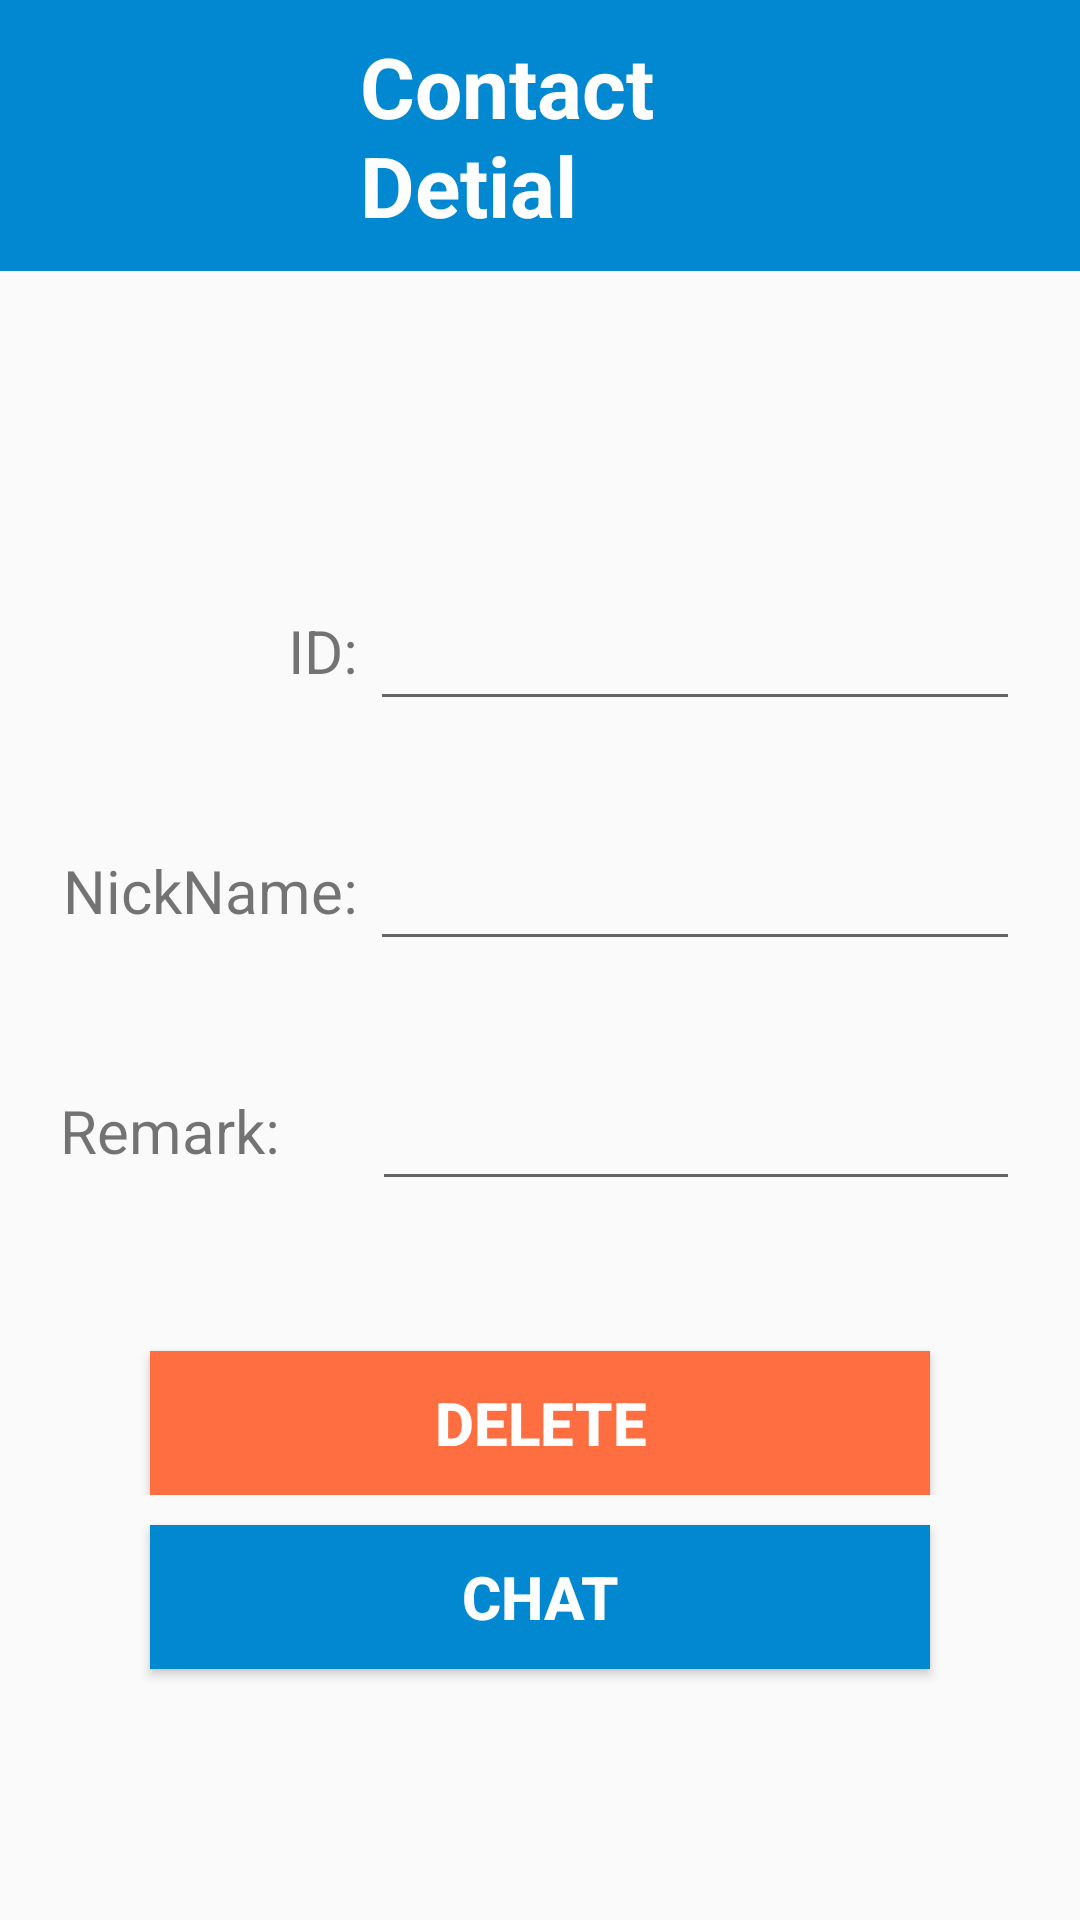

The Android layout XML behind this screen, and the referenced resources:
<!-- AndroidManifest.xml: application theme AppTheme -->
<!-- res/layout/activity_contact_detial.xml -->
<?xml version="1.0" encoding="utf-8"?>
<LinearLayout xmlns:android="http://schemas.android.com/apk/res/android"
    android:orientation="vertical" android:layout_width="match_parent"
    android:layout_height="match_parent">

    <FrameLayout

        android:layout_width="match_parent"
        android:layout_height="wrap_content">

        <LinearLayout
            android:layout_width="match_parent"
            android:layout_height="wrap_content"
            android:background="@color/colorPrimaryDark"
            android:orientation="horizontal"
            android:visibility="visible">

            <TextView
                android:id="@+id/contact_detial_ID"
                android:layout_width="wrap_content"
                android:layout_height="wrap_content"
                android:layout_marginBottom="10dp"
                android:layout_marginLeft="120dp"
                android:layout_marginRight="100dp"
                android:layout_marginTop="10dp"
                android:text="Contact Detial"
                android:textColor="@android:color/white"
                android:textSize="28sp"
                android:textStyle="bold" />

        </LinearLayout>

    </FrameLayout>

    <FrameLayout
        android:layout_width="match_parent"
        android:layout_height="wrap_content">

        <LinearLayout
            android:layout_width="match_parent"
            android:layout_height="match_parent"
            android:orientation="vertical">

            <LinearLayout
                android:layout_width="match_parent"
                android:layout_height="match_parent"
                android:layout_marginTop="100dp"
                android:orientation="horizontal">

                <TextView
                    android:layout_width="100dp"
                    android:layout_height="wrap_content"
                    android:layout_marginLeft="20dp"
                    android:layout_marginRight="4dp"
                    android:layout_weight="0.05"
                    android:text="ID:"
                    android:textAlignment="textEnd"
                    android:textSize="20sp" />

                <EditText
                    android:id="@+id/contact_detial_id"
                    android:layout_width="wrap_content"
                    android:layout_height="50dp"
                    android:layout_marginRight="20dp"
                    android:layout_weight="1"
                    android:ems="10"
                    android:inputType="none"
                    android:textSize="20sp" />

            </LinearLayout>

            <LinearLayout
                android:layout_width="match_parent"
                android:layout_height="match_parent"
                android:layout_marginTop="30dp"
                android:orientation="horizontal">

                <TextView
                    android:id="@+id/textView4"
                    android:layout_width="100dp"
                    android:layout_height="wrap_content"
                    android:layout_marginLeft="20dp"
                    android:layout_marginRight="4dp"
                    android:layout_weight="0.05"
                    android:text="NickName:"
                    android:textAlignment="textEnd"
                    android:textSize="20sp" />

                <EditText
                    android:id="@+id/contact_detial_nickname"
                    android:layout_width="wrap_content"
                    android:layout_height="50dp"
                    android:layout_marginRight="20dp"
                    android:layout_weight="1"
                    android:ems="10"
                    android:textSize="20sp" />

            </LinearLayout>

            <LinearLayout
                android:layout_width="match_parent"
                android:layout_height="match_parent"
                android:layout_marginTop="30dp"
                android:orientation="horizontal">

                <TextView
                    android:id="@+id/textView5"
                    android:layout_width="100dp"
                    android:layout_height="wrap_content"
                    android:layout_marginLeft="20dp"
                    android:layout_marginRight="4dp"
                    android:text="Remark:"
                    android:textSize="20sp" />

                <EditText
                    android:id="@+id/contact_detial_remark"
                    android:layout_width="wrap_content"
                    android:layout_height="50dp"
                    android:layout_marginRight="20dp"
                    android:layout_weight="1"
                    android:ems="10"
                    android:textSize="20sp" />

            </LinearLayout>

            <Button
                android:id="@+id/contact_detial_delete"
                android:layout_width="match_parent"
                android:layout_height="wrap_content"
                android:layout_marginLeft="50dp"
                android:layout_marginRight="50dp"
                android:layout_marginTop="50dp"
                android:layout_weight="1"
                android:background="@color/colorAccent"
                android:text="DELETE"
                android:textColor="@android:color/white"
                android:textSize="20sp"
                android:textStyle="bold" />

        </LinearLayout>

    </FrameLayout>

    <Button
        android:id="@+id/contact_detial_chat"
        android:layout_width="match_parent"
        android:layout_height="wrap_content"
        android:layout_marginLeft="50dp"
        android:layout_marginRight="50dp"
        android:layout_marginTop="10dp"
        android:background="@color/colorPrimaryDark"
        android:text="CHAT"
        android:textColor="@android:color/white"
        android:textSize="20sp"
        android:textStyle="bold" />

</LinearLayout>
<!-- resources referenced by this layout -->
<resources>
  <color name="colorAccent">#ff6e40</color>
  <color name="colorPrimaryDark">#0288d1</color>
  <style name="AppTheme" parent="Theme.AppCompat.Light.NoActionBar">
          
          <item name="colorPrimary">@color/colorPrimary</item>
          <item name="colorPrimaryDark">@color/colorPrimaryDark</item>
          <item name="colorAccent">@android:color/darker_gray</item>
          <item name="android:windowNoTitle">true</item>
      </style>
  <color name="colorPrimary">#b3e4fa</color>
</resources>
